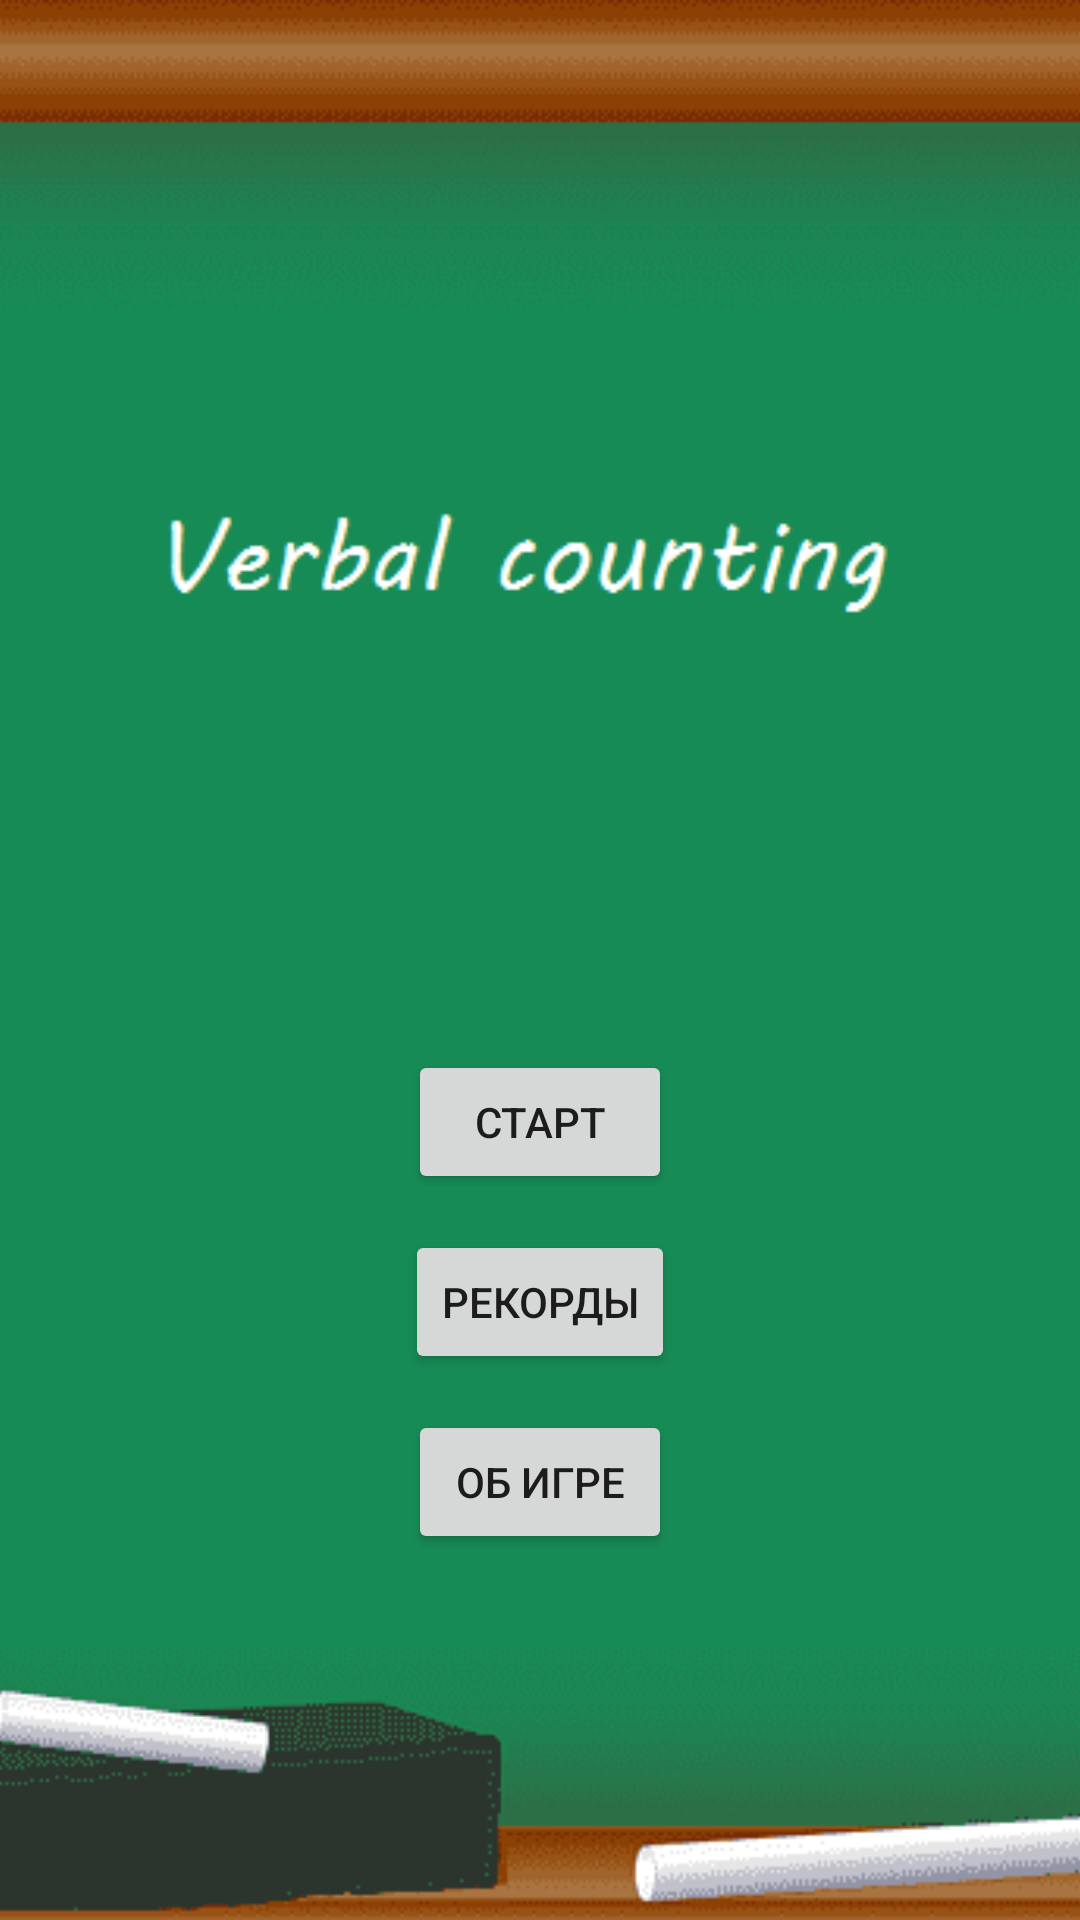

Reconstruct the res/layout file that produces this screen, plus the resources it refers to.
<!-- AndroidManifest.xml: application theme Theme.AppCompat.Light.NoActionBar -->
<!-- res/layout/activity_main2.xml -->
<?xml version="1.0" encoding="utf-8"?>
<androidx.constraintlayout.widget.ConstraintLayout xmlns:android="http://schemas.android.com/apk/res/android"
    xmlns:app="http://schemas.android.com/apk/res-auto"
    xmlns:tools="http://schemas.android.com/tools"
    android:layout_width="match_parent"
    android:layout_height="match_parent"
    tools:context=".MainActivity2">



    <ImageView
        android:id="@+id/imageView1"
        android:layout_width="match_parent"
        android:layout_height="match_parent"
        android:scaleType="centerCrop"
        app:layout_constraintBottom_toBottomOf="parent"
        app:layout_constraintEnd_toEndOf="parent"
        app:layout_constraintTop_toTopOf="parent"
        app:srcCompat="@drawable/door5" />

    <Button
        android:id="@+id/button1"
        android:layout_width="wrap_content"
        android:layout_height="wrap_content"
        android:layout_marginTop="350dp"
        android:onClick="Start"
        android:text="Старт"
        app:layout_constraintEnd_toEndOf="parent"
        app:layout_constraintStart_toStartOf="parent"
        app:layout_constraintTop_toTopOf="parent" />

    <Button
        android:id="@+id/button2"
        android:layout_width="wrap_content"
        android:layout_height="wrap_content"
        android:layout_marginTop="410dp"
        android:onClick="Record"
        android:text="Рекорды"
        app:layout_constraintEnd_toEndOf="parent"
        app:layout_constraintStart_toStartOf="parent"
        app:layout_constraintTop_toTopOf="parent" />

    <Button
        android:id="@+id/button3"
        android:layout_width="wrap_content"
        android:layout_height="wrap_content"
        android:layout_marginTop="470dp"
        android:onClick="Help"
        android:text="Об игре"
        app:layout_constraintEnd_toEndOf="parent"
        app:layout_constraintStart_toStartOf="parent"
        app:layout_constraintTop_toTopOf="parent" />



</androidx.constraintlayout.widget.ConstraintLayout>
<!-- resources referenced by this layout -->
<resources>
  <!-- drawable door5: png bitmap (drawable-v24, 59216 bytes) -->
</resources>
